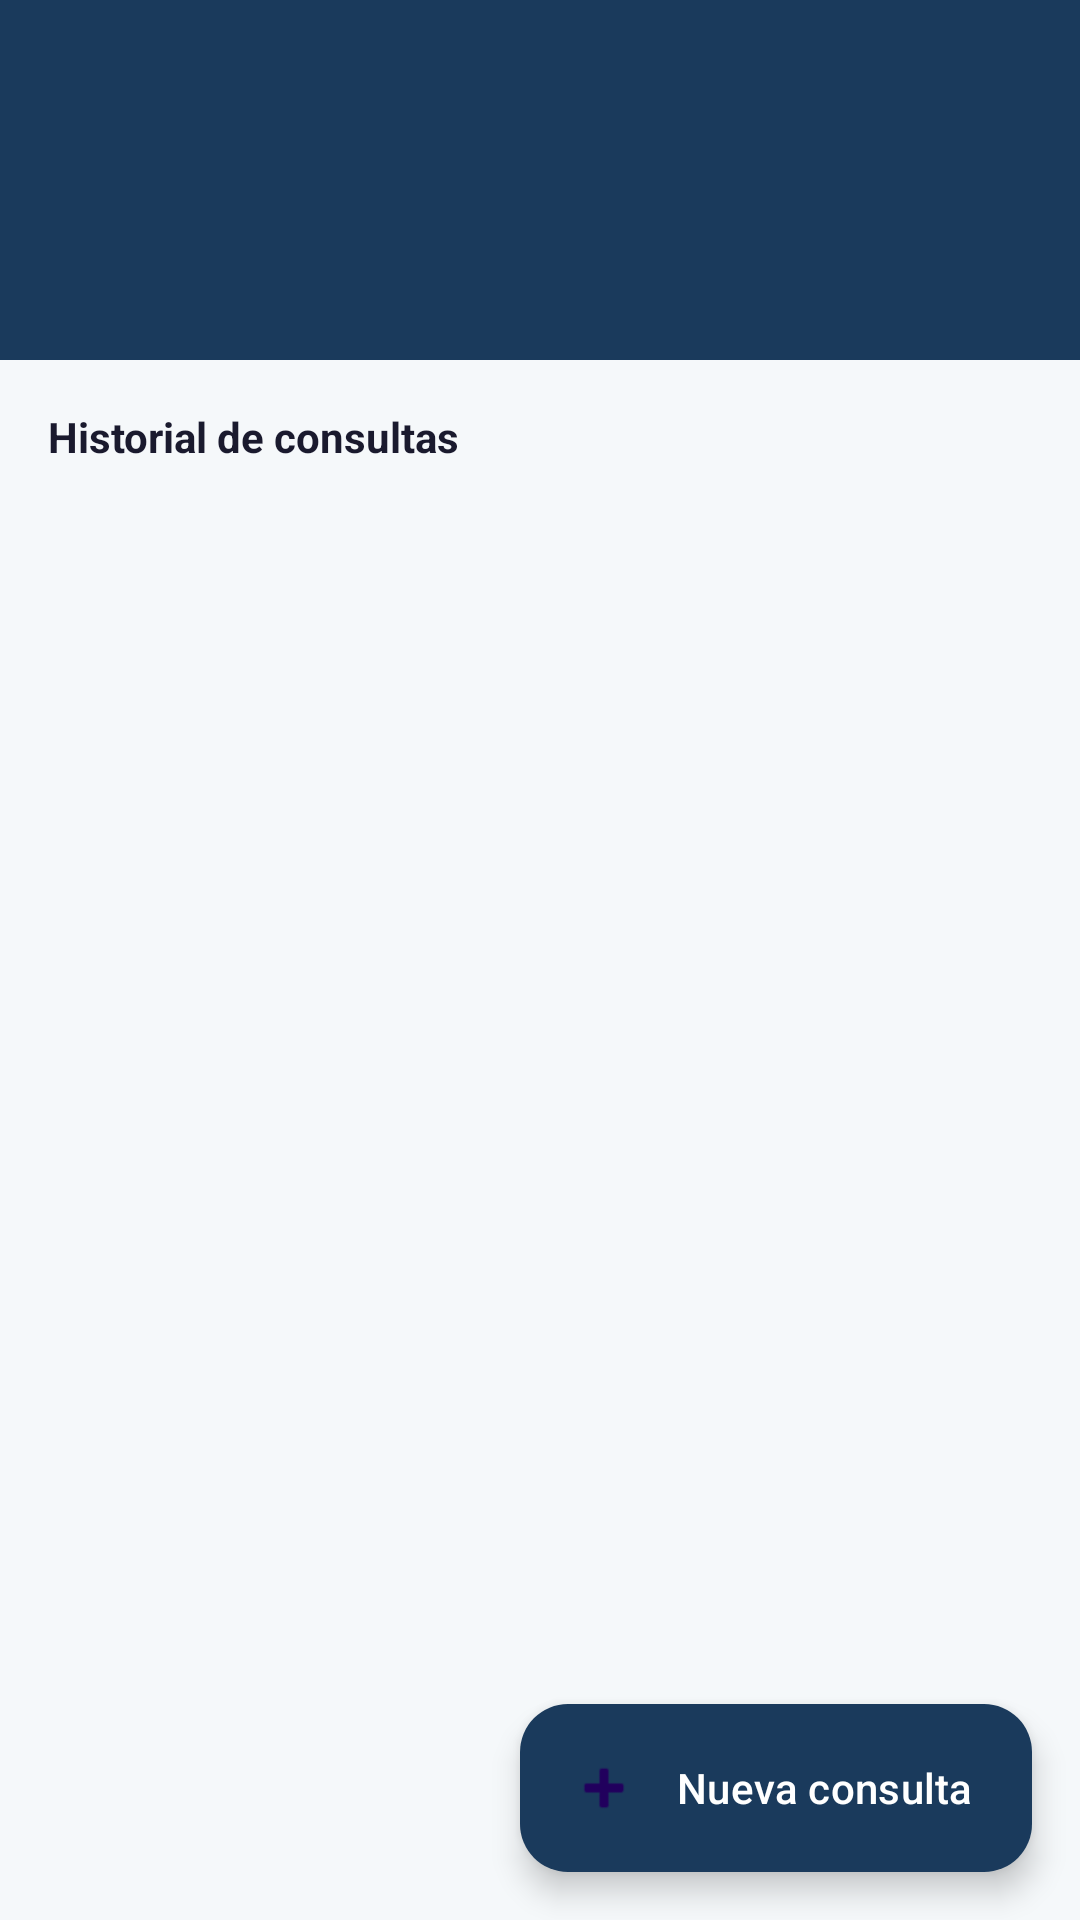

Reconstruct the res/layout file that produces this screen, plus the resources it refers to.
<!-- AndroidManifest.xml: application theme Theme.PreventiHome -->
<!-- res/layout/fragment_historial_fisio.xml -->
<?xml version="1.0" encoding="utf-8"?>
<LinearLayout
    xmlns:android="http://schemas.android.com/apk/res/android"
    xmlns:app="http://schemas.android.com/apk/res-auto"
    android:layout_width="match_parent"
    android:layout_height="match_parent"
    android:orientation="vertical"
    android:background="@color/background">

    <com.google.android.material.appbar.MaterialToolbar
        android:id="@+id/toolbar"
        android:layout_width="match_parent"
        android:layout_height="?attr/actionBarSize"
        android:background="@color/primary"
        app:titleTextColor="@color/white"
        app:navigationIcon="@drawable/ic_back"
        app:navigationIconTint="@color/white"/>

    <LinearLayout
        android:layout_width="match_parent"
        android:layout_height="wrap_content"
        android:orientation="horizontal"
        android:background="@color/primary"
        android:paddingHorizontal="20dp"
        android:paddingBottom="16dp"
        android:gravity="center_vertical">

        <TextView
            android:id="@+id/tvAvatarPaciente"
            android:layout_width="40dp"
            android:layout_height="40dp"
            android:gravity="center"
            android:textSize="18sp"
            android:textStyle="bold"
            android:textColor="@color/primary"
            android:background="@drawable/bg_avatar"
            android:backgroundTint="@color/white"
            android:layout_marginEnd="12dp"/>

        <LinearLayout
            android:layout_width="0dp"
            android:layout_height="wrap_content"
            android:layout_weight="1"
            android:orientation="vertical">

            <TextView
                android:id="@+id/tvNombrePaciente"
                android:layout_width="wrap_content"
                android:layout_height="wrap_content"
                android:textSize="15sp"
                android:textStyle="bold"
                android:textColor="@color/white"/>

            <TextView
                android:id="@+id/tvEmailPaciente"
                android:layout_width="wrap_content"
                android:layout_height="wrap_content"
                android:textSize="12sp"
                android:textColor="#B0C8E0"/>

        </LinearLayout>

    </LinearLayout>

    <TextView
        android:layout_width="match_parent"
        android:layout_height="wrap_content"
        android:text="Historial de consultas"
        android:textSize="14sp"
        android:textStyle="bold"
        android:textColor="@color/text_primary"
        android:paddingHorizontal="16dp"
        android:paddingTop="16dp"
        android:paddingBottom="8dp"/>

    <ProgressBar
        android:id="@+id/progressBar"
        android:layout_width="wrap_content"
        android:layout_height="wrap_content"
        android:layout_gravity="center"
        android:visibility="gone"/>

    <TextView
        android:id="@+id/tvEmpty"
        android:layout_width="match_parent"
        android:layout_height="wrap_content"
        android:text="Este paciente aún no tiene consultas"
        android:textColor="@color/text_secondary"
        android:textSize="14sp"
        android:gravity="center"
        android:padding="32dp"
        android:visibility="gone"/>

    <androidx.recyclerview.widget.RecyclerView
        android:id="@+id/rvConsultas"
        android:layout_width="match_parent"
        android:layout_height="0dp"
        android:layout_weight="1"
        android:paddingBottom="80dp"
        android:clipToPadding="false"/>

    <com.google.android.material.floatingactionbutton.ExtendedFloatingActionButton
        android:id="@+id/fabNuevaConsulta"
        android:layout_width="wrap_content"
        android:layout_height="wrap_content"
        android:layout_gravity="end"
        android:layout_margin="16dp"
        android:text="Nueva consulta"
        app:icon="@android:drawable/ic_input_add"
        android:textColor="@color/white"
        app:backgroundTint="@color/primary"/>

</LinearLayout>
<!-- resources referenced by this layout -->
<resources>
  <color name="background">#F5F8FA</color>
  <color name="primary">#1A3A5C</color>
  <color name="text_primary">#1A1A2E</color>
  <color name="text_secondary">#6B7280</color>
  <color name="white">#FFFFFFFF</color>
  <style name="Theme.PreventiHome" parent="Base.Theme.PreventiHome" />
  <style name="Base.Theme.PreventiHome" parent="Theme.Material3.DayNight.NoActionBar">
          <item name="colorPrimary">@color/primary</item>
          <item name="colorPrimaryVariant">@color/primary_variant</item>
          <item name="colorSecondary">@color/secondary</item>
          <item name="android:colorBackground">@color/background</item>
          <item name="colorSurface">@color/surface</item>
          <item name="colorOnPrimary">@color/on_primary</item>
      </style>
  <color name="primary_variant">#0D2640</color>
  <color name="secondary">#5BA3C9</color>
  <color name="surface">#FFFFFF</color>
  <color name="on_primary">#FFFFFF</color>
</resources>
